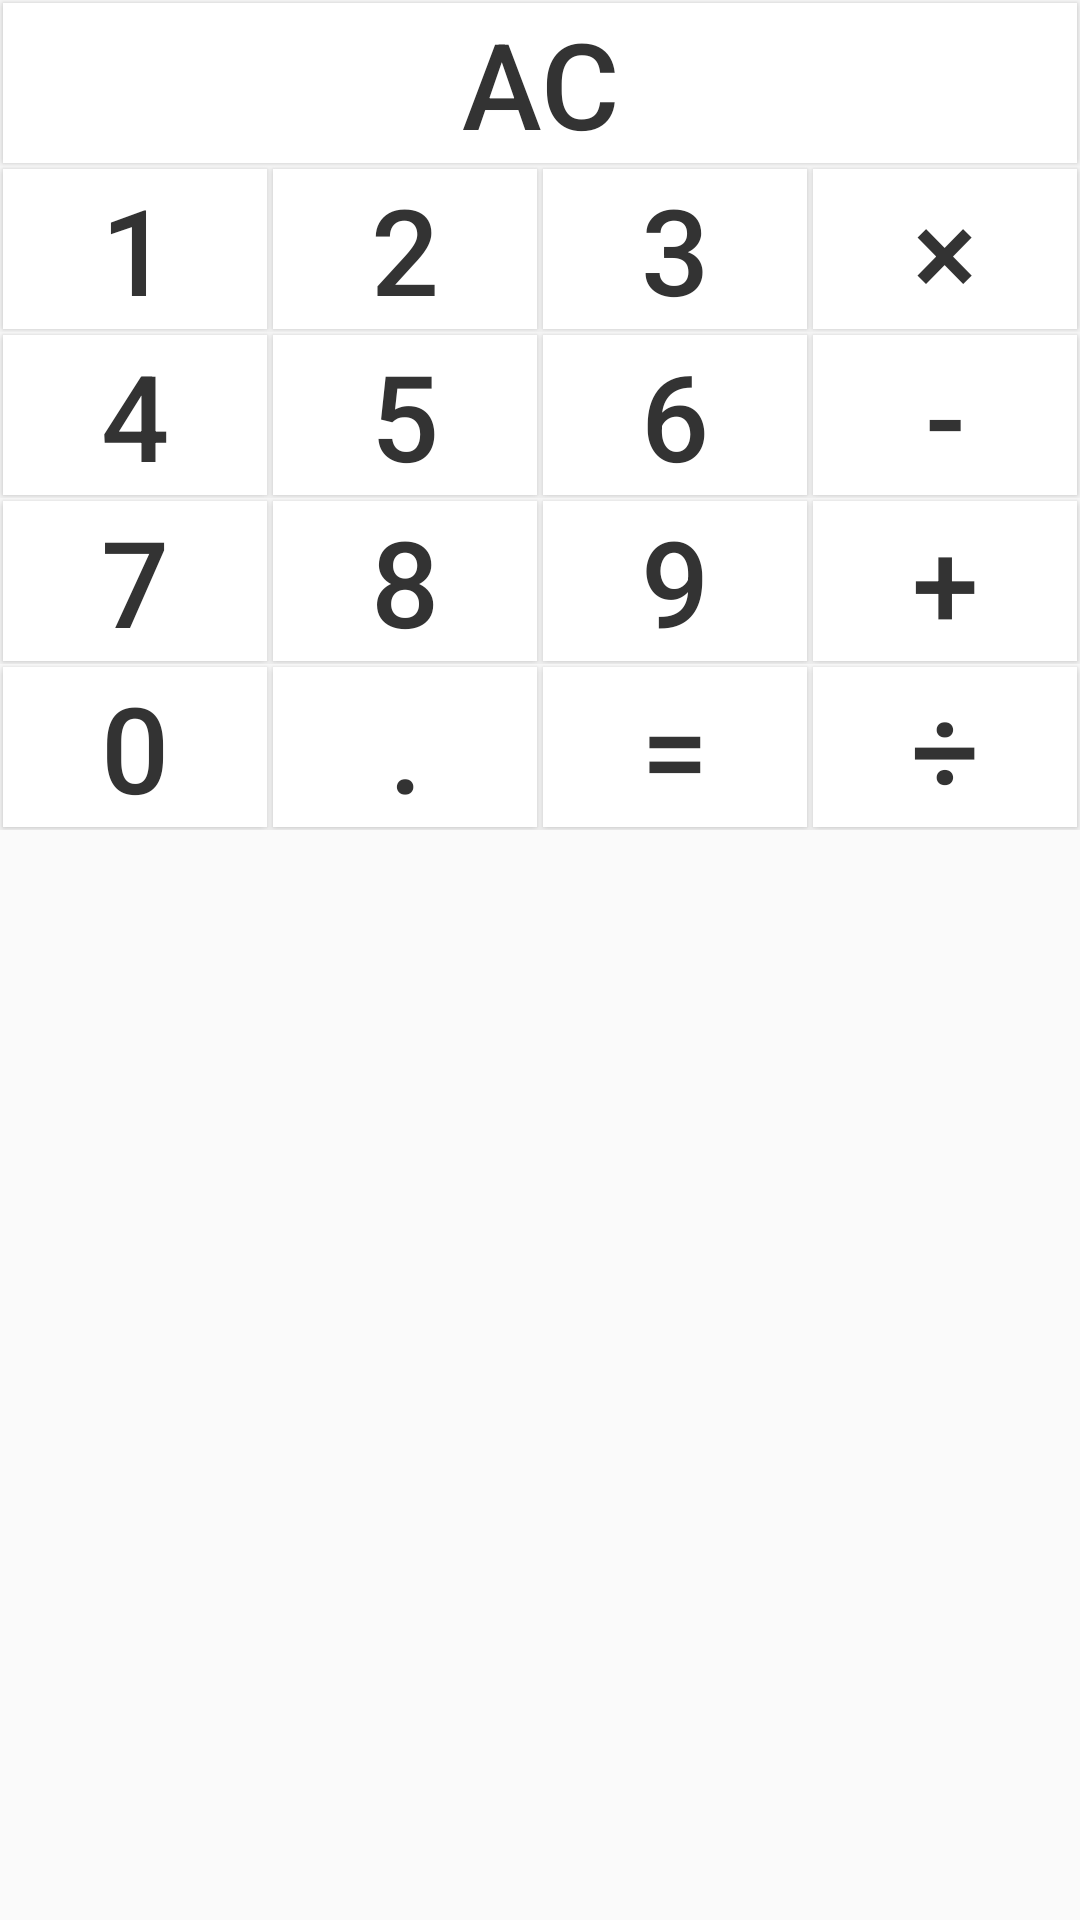

Reconstruct the res/layout file that produces this screen, plus the resources it refers to.
<!-- AndroidManifest.xml: application theme AppTheme -->
<!-- res/layout/normal_cal.xml -->
<?xml version="1.0" encoding="utf-8"?>
<RelativeLayout xmlns:android="http://schemas.android.com/apk/res/android"
    android:layout_width="match_parent"
    android:layout_height="match_parent"
    android:paddingBottom="@dimen/activity_vertical_margin"
    >

        
            
            
            
            
            

    <TableLayout
        android:layout_width="match_parent"
        android:layout_height="match_parent"
        android:layout_below="@+id/result"
        android:id="@+id/table1"
        style="@style/layout_input_amount_style"
        android:layout_centerHorizontal="true"
        android:stretchColumns="0,1,2,3" >
        <TableRow
            android:layout_width="match_parent"
            android:layout_height="match_parent">
            <Button android:layout_width="wrap_content"
                android:layout_height="wrap_content"
                style="@style/btn_input_amount_style"
                android:text="AC"
                android:layout_margin="1dp"
                android:id="@+id/btnClear"
                  />

        </TableRow>
        <TableRow
            android:layout_width="match_parent"
            android:layout_height="match_parent">
            <Button android:layout_width="wrap_content"
                android:layout_height="wrap_content"
                android:layout_margin="1dp"
                android:text="1"
                style="@style/btn_input_amount_style"
                android:id="@+id/btn1"
                  />
            <Button android:layout_width="wrap_content"
                android:layout_height="wrap_content"
                android:layout_margin="1dp"
                style="@style/btn_input_amount_style"
                android:text="2"
                android:id="@+id/btn2"
                  />
            <Button android:layout_width="wrap_content"
                android:layout_height="wrap_content"
                style="@style/btn_input_amount_style"
                android:layout_margin="1dp"
                android:text="3"
                android:id="@+id/btn3"
                  />
            <Button android:layout_width="wrap_content"
                android:layout_height="wrap_content"
                android:layout_margin="1dp"
                style="@style/btn_input_amount_style"
                android:text="×"
                android:id="@+id/btnMult"
                  />

        </TableRow>

        <TableRow
            android:layout_width="match_parent"
            android:layout_height="match_parent">
            <Button android:layout_width="wrap_content"
                android:layout_height="wrap_content"
                android:layout_margin="1dp"
                style="@style/btn_input_amount_style"
                android:text="4"
                android:id="@+id/btn4"
                  />
            <Button android:layout_width="wrap_content"
                android:layout_height="wrap_content"
                android:layout_margin="1dp"
                style="@style/btn_input_amount_style"
                android:text="5"
                android:id="@+id/btn5"
                  />
            <Button android:layout_width="wrap_content"
                android:layout_height="wrap_content"
                style="@style/btn_input_amount_style"
                android:layout_margin="1dp"
                android:text="6"
                android:id="@+id/btn6"
                  />
            <Button android:layout_width="wrap_content"
                android:layout_height="wrap_content"
                style="@style/btn_input_amount_style"
                android:text="-"
                android:layout_margin="1dp"
                android:id="@+id/btnminus"
                  />

        </TableRow>

        <TableRow
            android:layout_width="match_parent"
            android:layout_height="match_parent">
            <Button android:layout_width="wrap_content"
                android:layout_height="wrap_content"
                style="@style/btn_input_amount_style"
                android:layout_margin="1dp"

                android:text="7"
                android:id="@+id/btn7"
                  />
            <Button android:layout_width="wrap_content"
                android:layout_height="wrap_content"
                style="@style/btn_input_amount_style"
                android:layout_margin="1dp"
                android:text="8"

                android:id="@+id/btn8"
                android:nestedScrollingEnabled="false"
                  />
            <Button android:layout_width="wrap_content"
                android:layout_height="wrap_content"
                style="@style/btn_input_amount_style"
                android:layout_margin="1dp"
                android:text="9"
                android:id="@+id/btn9"
                  />
            <Button android:layout_width="wrap_content"
                android:layout_height="wrap_content"
                android:layout_margin="1dp"
                style="@style/btn_input_amount_style"
                android:text="+"
                android:id="@+id/btnPlus"
                  />
        </TableRow>

        <TableRow
            android:layout_width="match_parent"
            android:layout_height="match_parent">
            <Button android:layout_width="wrap_content"
                android:layout_height="wrap_content"
                style="@style/btn_input_amount_style"
                android:layout_margin="1dp"
                android:text="0"
                android:id="@+id/btn0"
                  />
            <Button android:layout_width="wrap_content"
                android:layout_height="wrap_content"
                style="@style/btn_input_amount_style"
                android:text="."
                android:layout_margin="1dp"
                android:id="@+id/btnDot"
                android:nestedScrollingEnabled="false"
                  />
            <Button android:layout_width="wrap_content"
                android:layout_height="wrap_content"
                android:text="="
                android:layout_margin="1dp"
                style="@style/btn_input_amount_style"
                android:id="@+id/btnEqual"
                  />
            <Button android:layout_width="wrap_content"
                android:layout_height="wrap_content"
                style="@style/btn_input_amount_style"
                android:text="÷"
                android:layout_margin="1dp"
                android:id="@+id/btnDivide"
                  />
        </TableRow>
    </TableLayout>
</RelativeLayout>
<!-- resources referenced by this layout -->
<resources>
  <style name="btn_input_amount_style">
          <item name="android:layout_width">0dp</item>
          <item name="android:layout_height">match_parent</item>
          <item name="android:layout_weight">1</item>
          <item name="android:textSize">40sp</item>
          <item name="android:textColor">#333333</item>
          <item name="android:background">@color/white</item>
      </style>
  <style name="layout_input_amount_style">
          <item name="android:layout_width">match_parent</item>
          <item name="android:layout_height">0dp</item>
          <item name="android:layout_weight">1</item>
          <item name="android:layout_marginBottom">1dp</item>
          
          <item name="android:orientation">horizontal</item>
      </style>
  <style name="AppTheme" parent="Theme.AppCompat.Light.DarkActionBar">
          
          <item name="colorPrimary">@color/colorPrimary</item>
          <item name="colorPrimaryDark">@color/colorPrimaryDark</item>
          <item name="colorAccent">@color/colorAccent</item>
      </style>
  <color name="white">#ffffff</color>
  <color name="colorPrimary">#3F51B5</color>
  <color name="colorPrimaryDark">#303F9F</color>
  <color name="colorAccent">#FF4081</color>
</resources>
